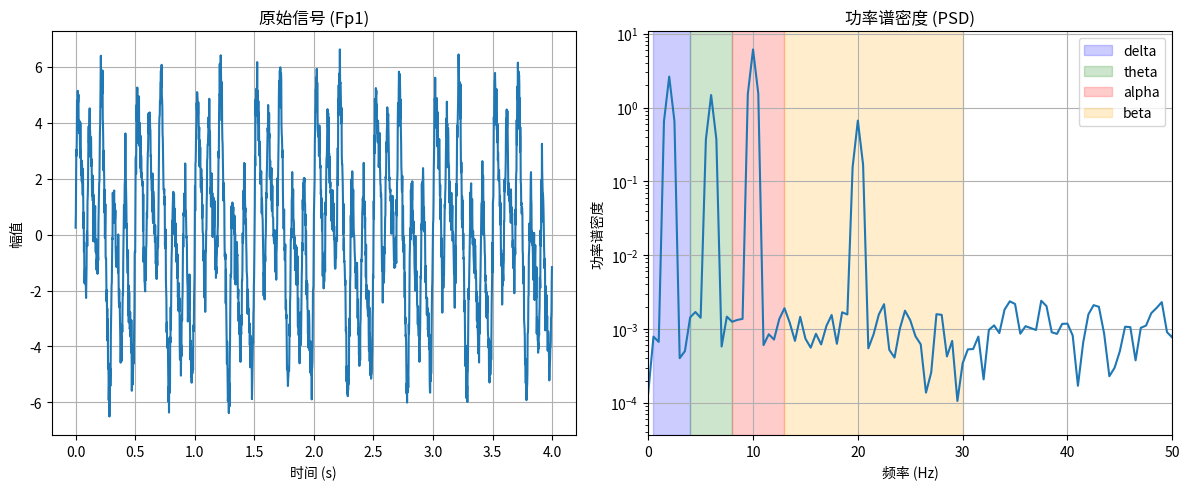

Here is the Python script that generated this plot:
# -*- coding: utf-8 -*-
"""
传统EEG特征提取模块

包含以下特征：
1. 相对频带功率 (Relative Band Power, RBP)
2. 频带比值特征 (θ/α, θ/β, (δ+θ)/(α+β))
3. α峰值频率特征

按四个脑区分别提取：前额叶、颞叶、顶叶、枕叶
"""

import numpy as np
from scipy import signal
from scipy.fft import fft, fftfreq
from typing import Dict, List, Tuple, Optional
import warnings

warnings.filterwarnings('ignore')


# 频带定义
FREQUENCY_BANDS = {
    'delta': (0.5, 4.0),
    'theta': (4.0, 8.0),
    'alpha': (8.0, 13.0),
    'beta': (13.0, 30.0),
    'gamma': (30.0, 45.0)  # 可选
}

# 脑区定义
BRAIN_REGIONS = {
    'frontal': ['Fp1', 'Fp2', 'F7', 'F3', 'Fz', 'F4', 'F8'],
    'temporal': ['T3', 'T4', 'T5', 'T6'],
    'parietal': ['P3', 'Pz', 'P4'],
    'occipital': ['O1', 'O2']
}


class TraditionalFeatureExtractor:
    """
    传统EEG特征提取器
    
    提取以下特征：
    - 各频带的相对功率 (RBP)
    - 频带比值特征
    - α峰值特征
    """
    
    def __init__(self, 
                 sample_rate: float = 500.0,
                 bands: Dict[str, Tuple[float, float]] = None,
                 regions: Dict[str, List[str]] = None):
        """
        初始化特征提取器
        
        Args:
            sample_rate: 采样率 (Hz)
            bands: 频带定义
            regions: 脑区定义
        """
        self.sample_rate = sample_rate
        self.bands = bands or FREQUENCY_BANDS
        self.regions = regions or BRAIN_REGIONS
        
        # Welch方法参数
        self.nperseg = int(sample_rate * 2)  # 2秒窗口
        self.noverlap = int(self.nperseg * 0.5)  # 50%重叠
    
    def compute_psd(self, signal_data: np.ndarray) -> Tuple[np.ndarray, np.ndarray]:
        """
        计算功率谱密度 (PSD)
        
        使用Welch方法
        
        Args:
            signal_data: 输入信号 (1D)
            
        Returns:
            freqs: 频率向量
            psd: 功率谱密度
        """
        freqs, psd = signal.welch(
            signal_data,
            fs=self.sample_rate,
            nperseg=min(self.nperseg, len(signal_data)),
            noverlap=min(self.noverlap, len(signal_data) // 2),
            scaling='density'
        )
        
        return freqs, psd
    
    def compute_band_power(self, freqs: np.ndarray, psd: np.ndarray, 
                          band: Tuple[float, float]) -> float:
        """
        计算特定频带的功率
        
        Args:
            freqs: 频率向量
            psd: 功率谱密度
            band: 频带范围 (low, high)
            
        Returns:
            频带功率
        """
        low, high = band
        mask = (freqs >= low) & (freqs <= high)
        
        if not np.any(mask):
            return 0.0
        
        # 使用梯形积分计算功率
        band_power = np.trapz(psd[mask], freqs[mask])
        
        return band_power
    
    def compute_relative_band_power(self, signal_data: np.ndarray) -> Dict[str, float]:
        """
        计算各频带的相对功率 (RBP)
        
        RBP = 特定频带功率 / 总功率
        
        Args:
            signal_data: 输入信号 (1D)
            
        Returns:
            各频带的相对功率字典
        """
        freqs, psd = self.compute_psd(signal_data)
        
        # 计算各频带功率
        band_powers = {}
        for band_name, band_range in self.bands.items():
            band_powers[band_name] = self.compute_band_power(freqs, psd, band_range)
        
        # 计算总功率 (0.5-45Hz)
        total_power = self.compute_band_power(freqs, psd, (0.5, 45.0))
        
        # 计算相对功率
        rbp = {}
        for band_name, power in band_powers.items():
            rbp[f'rbp_{band_name}'] = power / total_power if total_power > 0 else 0.0
        
        return rbp
    
    def compute_ratio_features(self, signal_data: np.ndarray) -> Dict[str, float]:
        """
        计算频带比值特征
        
        包括：
        - θ/α
        - θ/β
        - (δ+θ)/(α+β)
        
        Args:
            signal_data: 输入信号 (1D)
            
        Returns:
            比值特征字典
        """
        freqs, psd = self.compute_psd(signal_data)
        
        # 计算各频带功率
        delta_power = self.compute_band_power(freqs, psd, self.bands['delta'])
        theta_power = self.compute_band_power(freqs, psd, self.bands['theta'])
        alpha_power = self.compute_band_power(freqs, psd, self.bands['alpha'])
        beta_power = self.compute_band_power(freqs, psd, self.bands['beta'])
        
        # 计算比值特征
        eps = 1e-10  # 防止除零
        
        ratios = {
            'ratio_theta_alpha': theta_power / (alpha_power + eps),
            'ratio_theta_beta': theta_power / (beta_power + eps),
            'ratio_slow_fast': (delta_power + theta_power) / (alpha_power + beta_power + eps)
        }
        
        return ratios
    
    def compute_alpha_peak_features(self, signal_data: np.ndarray) -> Dict[str, float]:
        """
        计算α峰值特征
        
        包括：
        - α峰值频率 (PAF - Peak Alpha Frequency)
        - α峰值功率
        - α峰值带宽
        
        Args:
            signal_data: 输入信号 (1D)
            
        Returns:
            α峰值特征字典
        """
        freqs, psd = self.compute_psd(signal_data)
        
        # 获取α频带范围
        alpha_low, alpha_high = self.bands['alpha']
        alpha_mask = (freqs >= alpha_low) & (freqs <= alpha_high)
        
        if not np.any(alpha_mask):
            return {
                'alpha_peak_freq': 0.0,
                'alpha_peak_power': 0.0,
                'alpha_peak_bandwidth': 0.0,
                'alpha_center_freq': 0.0
            }
        
        alpha_freqs = freqs[alpha_mask]
        alpha_psd = psd[alpha_mask]
        
        # α峰值频率 (最大功率对应的频率)
        peak_idx = np.argmax(alpha_psd)
        alpha_peak_freq = alpha_freqs[peak_idx]
        alpha_peak_power = alpha_psd[peak_idx]
        
        # α中心频率 (功率加权平均)
        total_alpha_power = np.sum(alpha_psd)
        if total_alpha_power > 0:
            alpha_center_freq = np.sum(alpha_freqs * alpha_psd) / total_alpha_power
        else:
            alpha_center_freq = 0.0
        
        # α峰值带宽 (半高全宽 FWHM)
        half_max = alpha_peak_power / 2
        above_half = alpha_psd >= half_max
        if np.any(above_half):
            above_indices = np.where(above_half)[0]
            bandwidth = alpha_freqs[above_indices[-1]] - alpha_freqs[above_indices[0]]
        else:
            bandwidth = 0.0
        
        return {
            'alpha_peak_freq': alpha_peak_freq,
            'alpha_peak_power': alpha_peak_power,
            'alpha_peak_bandwidth': bandwidth,
            'alpha_center_freq': alpha_center_freq
        }
    
    def extract_channel_features(self, signal_data: np.ndarray) -> Dict[str, float]:
        """
        从单个通道提取所有传统特征
        
        Args:
            signal_data: 单通道信号 (1D)
            
        Returns:
            特征字典
        """
        features = {}
        
        # 相对频带功率
        rbp = self.compute_relative_band_power(signal_data)
        features.update(rbp)
        
        # 比值特征
        ratios = self.compute_ratio_features(signal_data)
        features.update(ratios)
        
        # α峰值特征
        alpha_peaks = self.compute_alpha_peak_features(signal_data)
        features.update(alpha_peaks)
        
        return features
    
    def extract_region_features(self, 
                                 data: np.ndarray, 
                                 channel_names: List[str],
                                 region: str) -> Dict[str, float]:
        """
        从特定脑区提取特征（对该区域所有通道取平均）
        
        Args:
            data: EEG数据 (channels x samples)
            channel_names: 通道名称列表
            region: 脑区名称
            
        Returns:
            脑区特征字典
        """
        if region not in self.regions:
            raise ValueError(f"未知脑区: {region}")
        
        region_channels = self.regions[region]
        
        # 获取该脑区的通道索引
        indices = [i for i, ch in enumerate(channel_names) if ch in region_channels]
        
        if len(indices) == 0:
            raise ValueError(f"在数据中找不到脑区 {region} 的通道")
        
        # 提取每个通道的特征，然后取平均
        all_features = []
        for idx in indices:
            channel_features = self.extract_channel_features(data[idx])
            all_features.append(channel_features)
        
        # 计算平均特征
        avg_features = {}
        for key in all_features[0].keys():
            values = [f[key] for f in all_features]
            avg_features[f'{region}_{key}'] = np.mean(values)
            avg_features[f'{region}_{key}_std'] = np.std(values)
        
        return avg_features
    
    def extract_all_region_features(self, 
                                     data: np.ndarray, 
                                     channel_names: List[str]) -> Dict[str, float]:
        """
        从所有脑区提取特征
        
        Args:
            data: EEG数据 (channels x samples)
            channel_names: 通道名称列表
            
        Returns:
            所有脑区的特征字典
        """
        all_features = {}
        
        for region in self.regions.keys():
            try:
                region_features = self.extract_region_features(data, channel_names, region)
                all_features.update(region_features)
            except Exception as e:
                print(f"提取 {region} 特征失败: {e}")
        
        return all_features
    
    def extract_global_features(self, data: np.ndarray) -> Dict[str, float]:
        """
        从所有通道提取全局特征
        
        Args:
            data: EEG数据 (channels x samples)
            
        Returns:
            全局特征字典
        """
        # 对所有通道取平均
        global_signal = np.mean(data, axis=0)
        
        features = {}
        
        # 全局相对频带功率
        rbp = self.compute_relative_band_power(global_signal)
        for k, v in rbp.items():
            features[f'global_{k}'] = v
        
        # 全局比值特征
        ratios = self.compute_ratio_features(global_signal)
        for k, v in ratios.items():
            features[f'global_{k}'] = v
        
        # 全局α峰值特征
        alpha_peaks = self.compute_alpha_peak_features(global_signal)
        for k, v in alpha_peaks.items():
            features[f'global_{k}'] = v
        
        return features


class InterRegionFeatures:
    """
    脑区间特征提取器
    
    计算不同脑区之间的特征差异和连接性
    """
    
    def __init__(self, 
                 sample_rate: float = 500.0,
                 bands: Dict[str, Tuple[float, float]] = None):
        """
        初始化
        
        Args:
            sample_rate: 采样率
            bands: 频带定义
        """
        self.sample_rate = sample_rate
        self.bands = bands or FREQUENCY_BANDS
        self.extractor = TraditionalFeatureExtractor(sample_rate, bands)
    
    def compute_asymmetry(self, 
                          data: np.ndarray, 
                          channel_names: List[str],
                          left_channels: List[str],
                          right_channels: List[str]) -> Dict[str, float]:
        """
        计算左右半球不对称性
        
        Args:
            data: EEG数据
            channel_names: 通道名称
            left_channels: 左半球通道
            right_channels: 右半球通道
            
        Returns:
            不对称性特征
        """
        # 获取左右半球通道索引
        left_indices = [i for i, ch in enumerate(channel_names) if ch in left_channels]
        right_indices = [i for i, ch in enumerate(channel_names) if ch in right_channels]
        
        if len(left_indices) == 0 or len(right_indices) == 0:
            return {}
        
        # 计算左右半球平均信号
        left_signal = np.mean(data[left_indices], axis=0)
        right_signal = np.mean(data[right_indices], axis=0)
        
        # 计算各频带的不对称性
        left_rbp = self.extractor.compute_relative_band_power(left_signal)
        right_rbp = self.extractor.compute_relative_band_power(right_signal)
        
        asymmetry = {}
        for band_name in self.bands.keys():
            left_power = left_rbp.get(f'rbp_{band_name}', 0)
            right_power = right_rbp.get(f'rbp_{band_name}', 0)
            
            # 不对称性指数: (R - L) / (R + L)
            total = left_power + right_power
            if total > 0:
                asymmetry[f'asymmetry_{band_name}'] = (right_power - left_power) / total
            else:
                asymmetry[f'asymmetry_{band_name}'] = 0.0
        
        return asymmetry
    
    def compute_frontal_asymmetry(self, 
                                   data: np.ndarray, 
                                   channel_names: List[str]) -> Dict[str, float]:
        """
        计算前额叶不对称性 (常用于情绪/认知研究)
        
        Args:
            data: EEG数据
            channel_names: 通道名称
            
        Returns:
            前额叶不对称性特征
        """
        left_frontal = ['Fp1', 'F3', 'F7']
        right_frontal = ['Fp2', 'F4', 'F8']
        
        asymmetry = self.compute_asymmetry(data, channel_names, left_frontal, right_frontal)
        
        # 重命名为前额叶特定
        frontal_asymmetry = {}
        for k, v in asymmetry.items():
            frontal_asymmetry[f'frontal_{k}'] = v
        
        return frontal_asymmetry


def extract_traditional_features(data: np.ndarray, 
                                  channel_names: List[str],
                                  sample_rate: float = 500.0) -> np.ndarray:
    """
    提取所有传统特征的便捷函数
    
    Args:
        data: EEG数据 (channels x samples) 或 (n_windows x channels x samples)
        channel_names: 通道名称
        sample_rate: 采样率
        
    Returns:
        特征矩阵
    """
    extractor = TraditionalFeatureExtractor(sample_rate)
    inter_region = InterRegionFeatures(sample_rate)
    
    if data.ndim == 2:
        # 单个窗口
        features = {}
        
        # 各脑区特征
        region_features = extractor.extract_all_region_features(data, channel_names)
        features.update(region_features)
        
        # 全局特征
        global_features = extractor.extract_global_features(data)
        features.update(global_features)
        
        # 前额叶不对称性
        frontal_asymmetry = inter_region.compute_frontal_asymmetry(data, channel_names)
        features.update(frontal_asymmetry)
        
        return np.array(list(features.values())), list(features.keys())
    
    elif data.ndim == 3:
        # 多个窗口
        n_windows = data.shape[0]
        all_features = []
        feature_names = None
        
        for i in range(n_windows):
            features_array, names = extract_traditional_features(
                data[i], channel_names, sample_rate
            )
            all_features.append(features_array)
            
            if feature_names is None:
                feature_names = names
        
        return np.array(all_features), feature_names
    
    else:
        raise ValueError(f"不支持的数据维度: {data.ndim}")


def get_feature_names() -> List[str]:
    """
    获取所有传统特征的名称
    
    Returns:
        特征名称列表
    """
    # 基础特征名称
    base_features = []
    
    # RBP特征
    for band in FREQUENCY_BANDS.keys():
        base_features.append(f'rbp_{band}')
    
    # 比值特征
    base_features.extend(['ratio_theta_alpha', 'ratio_theta_beta', 'ratio_slow_fast'])
    
    # α峰值特征
    base_features.extend(['alpha_peak_freq', 'alpha_peak_power', 
                          'alpha_peak_bandwidth', 'alpha_center_freq'])
    
    # 脑区特征
    all_features = []
    for region in BRAIN_REGIONS.keys():
        for feat in base_features:
            all_features.append(f'{region}_{feat}')
            all_features.append(f'{region}_{feat}_std')
    
    # 全局特征
    for feat in base_features:
        all_features.append(f'global_{feat}')
    
    # 前额叶不对称性
    for band in FREQUENCY_BANDS.keys():
        all_features.append(f'frontal_asymmetry_{band}')
    
    return all_features


if __name__ == "__main__":
    # 测试代码
    import matplotlib.pyplot as plt
    
    # 创建测试信号
    sample_rate = 500
    duration = 4.0
    n_samples = int(sample_rate * duration)
    n_channels = 19
    
    t = np.arange(n_samples) / sample_rate
    
    # 模拟多通道EEG信号
    np.random.seed(42)
    data = np.zeros((n_channels, n_samples))
    
    for i in range(n_channels):
        # 添加不同频率成分
        data[i] = (
            2.0 * np.sin(2 * np.pi * 2 * t) +   # delta
            1.5 * np.sin(2 * np.pi * 6 * t) +   # theta
            3.0 * np.sin(2 * np.pi * 10 * t) +  # alpha
            1.0 * np.sin(2 * np.pi * 20 * t) +  # beta
            0.5 * np.random.randn(n_samples)     # 噪声
        )
    
    # 通道名称
    channel_names = [
        'Fp1', 'Fp2', 'F7', 'F3', 'Fz', 'F4', 'F8',
        'T3', 'C3', 'Cz', 'C4', 'T4',
        'T5', 'P3', 'Pz', 'P4', 'T6',
        'O1', 'O2'
    ]
    
    # 创建特征提取器
    extractor = TraditionalFeatureExtractor(sample_rate)
    
    print("=" * 60)
    print("传统特征提取测试")
    print("=" * 60)
    
    # 测试单通道特征提取
    print("\n单通道特征提取 (Fp1):")
    channel_features = extractor.extract_channel_features(data[0])
    for name, value in channel_features.items():
        print(f"  {name}: {value:.4f}")
    
    # 测试脑区特征提取
    print("\n脑区特征提取:")
    for region in BRAIN_REGIONS.keys():
        region_features = extractor.extract_region_features(data, channel_names, region)
        print(f"\n  {region}区域:")
        for name, value in list(region_features.items())[:5]:  # 只显示前5个
            print(f"    {name}: {value:.4f}")
    
    # 测试完整特征提取
    print("\n\n完整特征提取:")
    features_array, feature_names = extract_traditional_features(data, channel_names, sample_rate)
    print(f"  特征数量: {len(features_array)}")
    print(f"  特征名称示例: {feature_names[:10]}")
    
    # 可视化PSD
    print("\n\n生成PSD可视化...")
    freqs, psd = extractor.compute_psd(data[0])
    
    plt.figure(figsize=(12, 5))
    
    plt.subplot(1, 2, 1)
    plt.plot(t, data[0])
    plt.title('原始信号 (Fp1)')
    plt.xlabel('时间 (s)')
    plt.ylabel('幅值')
    plt.grid(True)
    
    plt.subplot(1, 2, 2)
    plt.semilogy(freqs, psd)
    plt.title('功率谱密度 (PSD)')
    plt.xlabel('频率 (Hz)')
    plt.ylabel('功率谱密度')
    plt.xlim([0, 50])
    plt.grid(True)
    
    # 标注频带
    colors = {'delta': 'blue', 'theta': 'green', 'alpha': 'red', 'beta': 'orange'}
    for band_name, (low, high) in FREQUENCY_BANDS.items():
        if band_name != 'gamma':
            plt.axvspan(low, high, alpha=0.2, color=colors[band_name], label=band_name)
    plt.legend()
    
    plt.tight_layout()
    plt.savefig('traditional_features_test.png', dpi=150)
    print("保存图像到: traditional_features_test.png")
    
    print("\n测试完成！")
